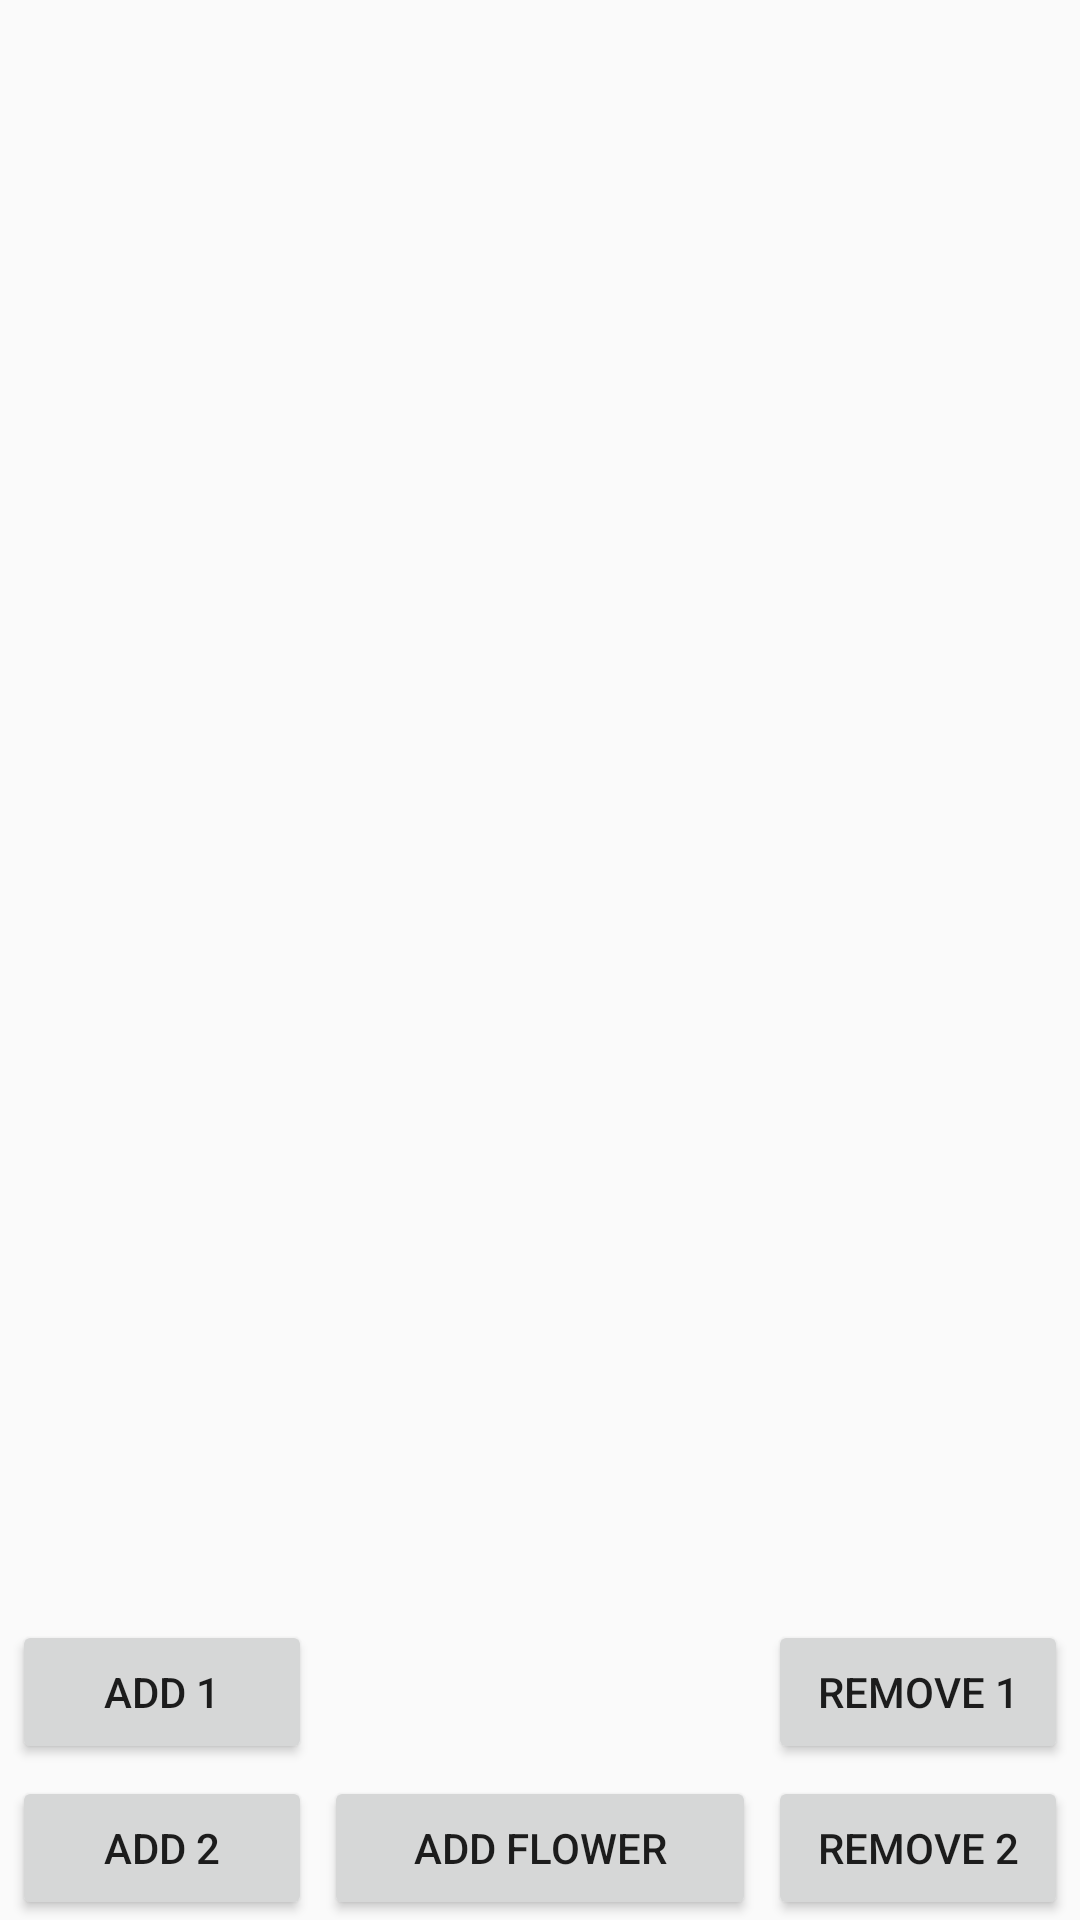

The Android layout XML behind this screen, and the referenced resources:
<!-- AndroidManifest.xml: application theme AppTheme -->
<!-- res/layout/main_activity_layout.xml -->
<?xml version="1.0" encoding="utf-8"?>
<androidx.constraintlayout.widget.ConstraintLayout xmlns:android="http://schemas.android.com/apk/res/android"
    xmlns:app="http://schemas.android.com/apk/res-auto"
    xmlns:tools="http://schemas.android.com/tools"
    android:layout_width="match_parent"
    android:layout_height="match_parent"
    tools:context=".MainActivity">

    <FrameLayout
        android:id="@+id/topFragmentPlace"
        android:layout_width="match_parent"
        android:layout_height="wrap_content"
        app:layout_constraintStart_toStartOf="parent"
        app:layout_constraintTop_toTopOf="parent" />

    <FrameLayout
        android:id="@+id/bottomFragmentPlace"
        android:layout_width="match_parent"
        android:layout_height="wrap_content"
        app:layout_constraintStart_toStartOf="parent"
        app:layout_constraintTop_toBottomOf="@+id/topFragmentPlace" />

    <androidx.constraintlayout.widget.ConstraintLayout
        android:id="@+id/buttonPanel"
        android:layout_width="match_parent"
        android:layout_height="wrap_content"
        app:layout_constraintBottom_toBottomOf="parent"
        app:layout_constraintStart_toStartOf="parent">

        <Button
            android:id="@+id/addTopFragment"
            android:layout_width="100dp"
            android:layout_height="wrap_content"
            android:text="@string/add_1"
            app:layout_constraintStart_toStartOf="parent"
            app:layout_constraintTop_toTopOf="parent"
            style="@style/ButtonPanel"/>

        <Button
            android:id="@+id/addBottomFragment"
            android:layout_width="100dp"
            android:layout_height="wrap_content"
            android:text="@string/add_2"
            app:layout_constraintStart_toStartOf="parent"
            app:layout_constraintTop_toBottomOf="@id/addTopFragment"
            style="@style/ButtonPanel"/>

        <Button
            android:id="@+id/removeTopFragment"
            android:layout_width="100dp"
            android:layout_height="wrap_content"
            android:text="@string/remove_1"
            app:layout_constraintEnd_toEndOf="parent"
            app:layout_constraintTop_toTopOf="parent"
            style="@style/ButtonPanel"/>

        <Button
            android:id="@+id/removeBottomFragment"
            android:layout_width="100dp"
            android:layout_height="wrap_content"
            android:text="@string/remove_2"
            app:layout_constraintEnd_toEndOf="parent"
            app:layout_constraintTop_toBottomOf="@id/removeTopFragment"
            style="@style/ButtonPanel"/>

        <Button
            android:id="@+id/addFlower"
            style="@style/ButtonPanel"
            android:layout_width="0dp"
            android:layout_height="wrap_content"
            android:text="@string/add_flower"
            app:layout_constraintEnd_toStartOf="@+id/removeBottomFragment"
            app:layout_constraintStart_toEndOf="@+id/addBottomFragment"
            app:layout_constraintTop_toBottomOf="@+id/addTopFragment" />

    </androidx.constraintlayout.widget.ConstraintLayout>

</androidx.constraintlayout.widget.ConstraintLayout>
<!-- resources referenced by this layout -->
<resources>
  <string name="add_1">Add 1</string>
  <string name="add_2">Add 2</string>
  <string name="add_flower">Add flower</string>
  <string name="remove_1">Remove 1</string>
  <string name="remove_2">remove 2</string>
  <style name="ButtonPanel">
          <item name="android:layout_margin">4dp</item>
      </style>
  <style name="AppTheme" parent="Theme.AppCompat.Light.DarkActionBar">
          
          <item name="colorPrimary">@color/colorPrimary</item>
          <item name="colorPrimaryDark">@color/colorPrimaryDark</item>
          <item name="colorAccent">@color/colorAccent</item>
      </style>
  <!-- not gathered from this repository: default colours our renderer supplied (Android Studio template values) -->
  <color name="colorPrimary">#FF6200EE</color>
  <color name="colorPrimaryDark">#FF3700B3</color>
  <color name="colorAccent">#FF03DAC5</color>
</resources>
